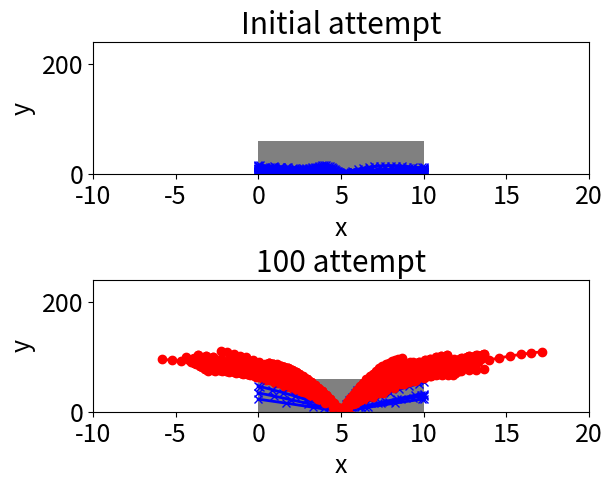
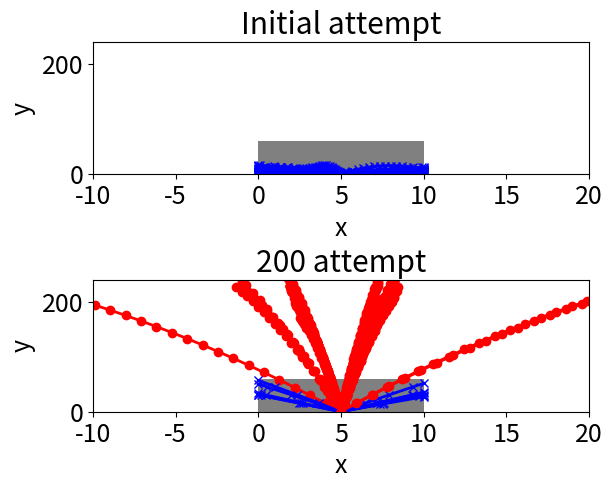
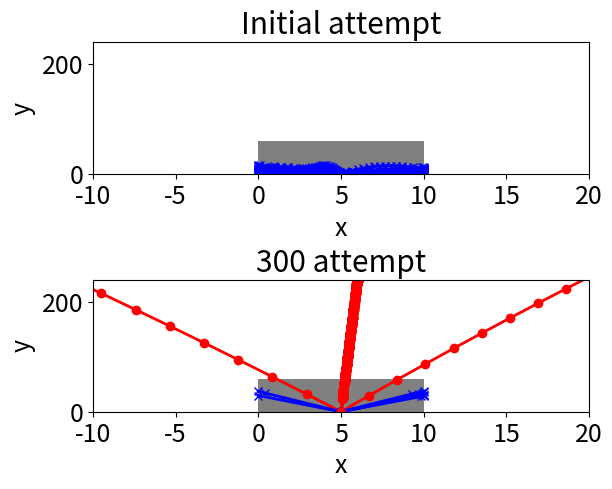
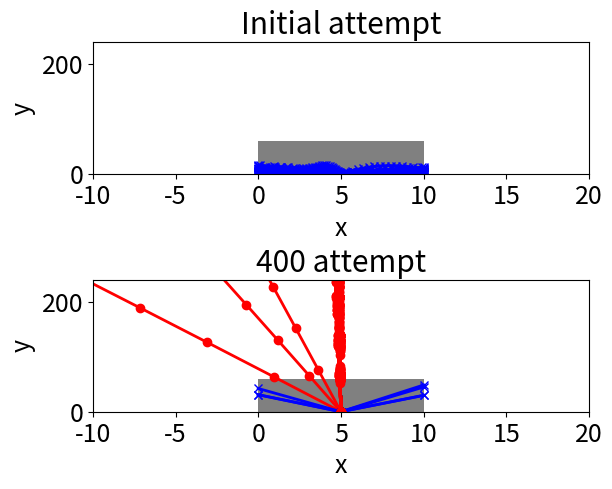
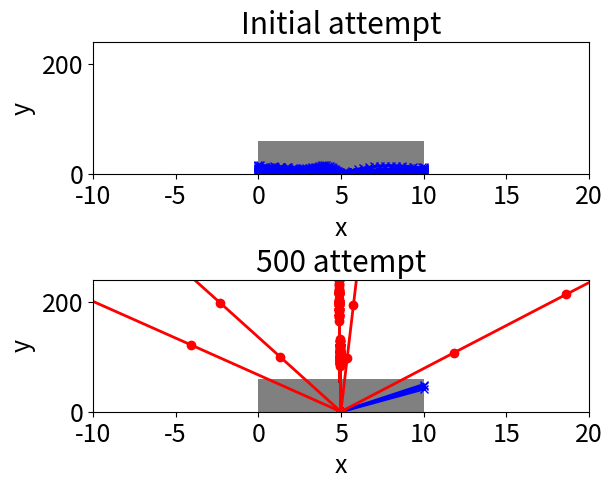
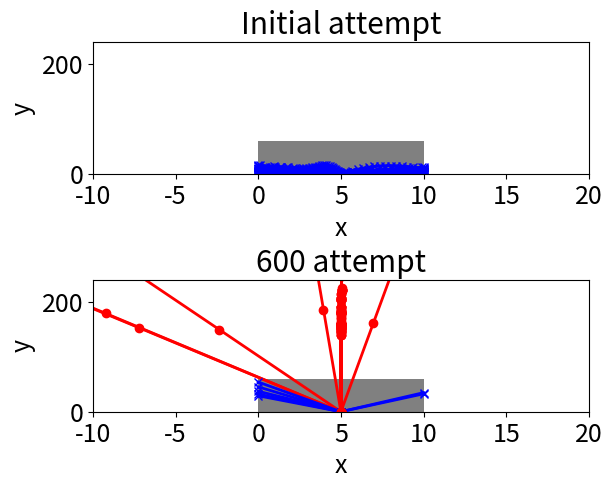
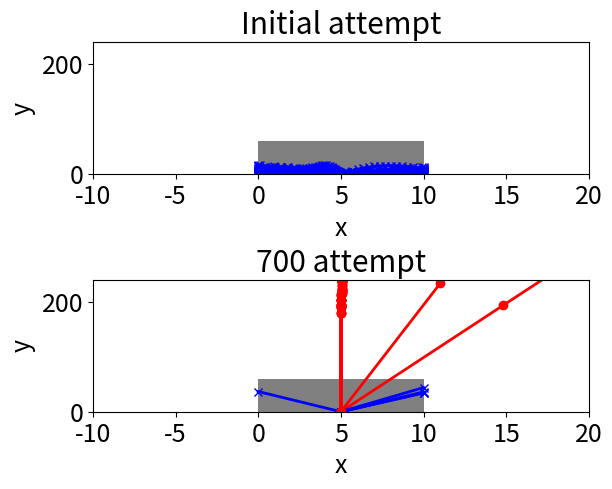
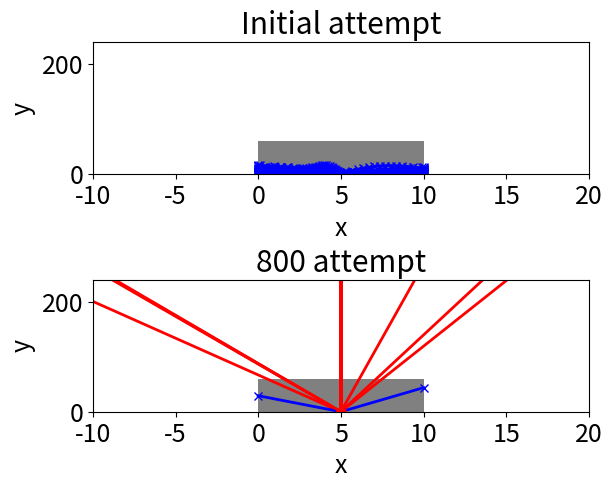
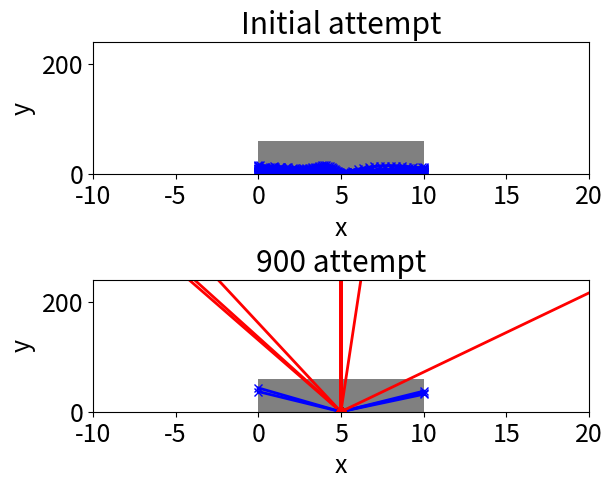
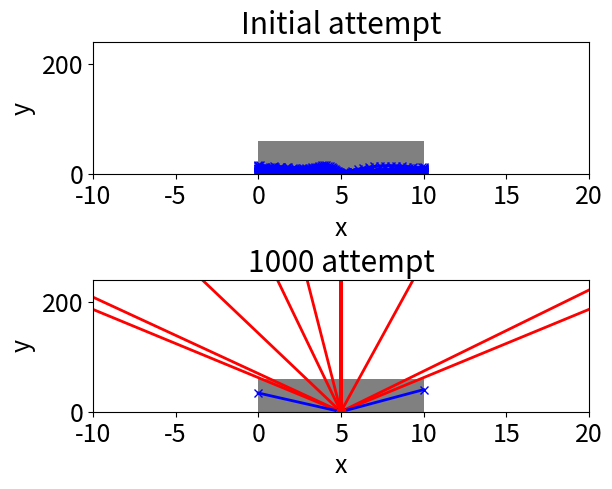

Generate these figures, in order, with matplotlib:
# -*- truncate-lines:t -*-
# -*- coding: utf-8 -*-
"""
Created on Wed Nov 2 14:39:18 2020
[redacted]
"""

# This exercise is based on example
# in Genetic Algorithms and Machine Learning for Programmers.
# Create AI Models and Evolve Solutions. Chapter 3.

import math
import matplotlib
import matplotlib.pyplot as plt
import random


def random_tries(items):
    return [(random.uniform(0.1, math.pi), random.uniform(2, 20))
            for _ in range(items)]


def hit_coordinate(theta, v, width):
    x = 0.5 * width
    x_hit = width
    if theta > math.pi / 2:
        x = -x
        x_hit = 0
    t = x / (v * math.cos(theta))
    y = v * t * math.sin(theta) - 0.5 * 9.81 * t * t
    if y < 0:
        y = 0.0
    return x_hit, y


def escaped(theta, v, width, height):
    x_hit, y_hit = hit_coordinate(theta, v, width)
    return (x_hit == 0 or x_hit == width) and y_hit > height


def launch(generation, height, width):
    results = []
    for (theta, v) in generation:
        x_hit, y_hit = hit_coordinate(theta, v, width)
        good = escaped(theta, v, width, height)
        result = [(width / 2.0, 0.0)]
        for i in range(1, 20):
            t = i * 0.2
            x = width / 2.0 + v * t * math.cos(theta)
            y = v * t * math.sin(theta) - 0.5 * 9.81 * t * t
            if y < 0:
                y = 0
            if not good and not (0 < x < width):
                result.append((x_hit, y_hit))
                break
            result.append((x, y))
        results.append(result)
    return results


def cumulative_probabilities(results):
    # Could use from itertools import accumulate in python 3
    cp = []
    total = 0
    for res in results:
        total += res
        cp.append(total)
    return cp  # not actually a probability!


def selection(generation, width):
    results = [hit_coordinate(theta, v, width)[1] for (theta, v) in generation]
    return cumulative_probabilities(results)


def choose(choices):
    p = random.uniform(0, choices[-1])
    for i in range(len(choices)):
        if choices[i] >= p:
            return i


def breed(mum, dad):
    return mum[0], dad[1]


def crossover(generation, width):
    choices = selection(generation, width)
    next_generation = []
    for i in range(0, len(generation)):
        mum = generation[choose(choices)]
        dad = generation[choose(choices)]
        next_generation.append(breed(mum, dad))
    return next_generation


def mutate(generation):
    # Could just pick one e.g.
    # i = random.randint(0, len(generation)-1)
    # or do all
    # or random shuffle and take top n
    for i in range(len(generation) - 1):
        (theta, v) = generation[i]
        if random.random() < 0.1:
            new_theta = theta + random.uniform(-10, 10) * math.pi / 180
            if 0 < new_theta < 2 * math.pi:
                theta = new_theta
        if random.random() < 0.1:
            v *= random.uniform(0.9, 1.1)
        generation[i] = (theta, v)


def display(generation, ax, height, width):
    rect = plt.Rectangle((0, 0), width, height, facecolor='gray')
    ax.add_patch(rect)
    ax.set_xlabel('x')
    ax.set_ylabel('y')
    ax.set_xlim(-width, 2 * width)
    ax.set_ylim(0, 4.0 * height)
    free = 0
    result = launch(generation, height, width)
    for res, (theta, v) in zip(result, generation):
        x = [j[0] for j in res]
        y = [j[1] for j in res]
        if escaped(theta, v, width, height):
            ax.plot(x, y, 'ro-', linewidth=2.0)
            free += 1
        else:
            ax.plot(x, y, 'bx-', linewidth=2.0)
    print("Escaped", free)


def display_start_and_finish(generation0, generation, height, width, attempt):
    matplotlib.rcParams.update({'font.size': 18})
    fig = plt.figure()
    ax0 = fig.add_subplot(2, 1, 1)  # 2 plots in one column; first plot
    ax0.set_title('Initial attempt')
    display(generation0, ax0, height, width)
    ax = fig.add_subplot(2, 1, 2)  # second plot
    ax.set_title(f'{attempt} attempt')
    display(generation, ax, height, width)
    plt.subplots_adjust(hspace=0.8)
    plt.show()


def fire():
    epochs = 1000
    items = 100
    height = 60
    width = 10

    generation = random_tries(items)
    generation0 = list(generation)  # save to contrast with last epoch

    for i in range(1, epochs + 1):
        generation = crossover(generation, width)
        mutate(generation)

        if i % (epochs / 10) == 0:
            display_start_and_finish(generation0, generation, height, width, i)


def single_shot():
    height = 5
    width = 10
    generation = [(math.pi / 3, 8), (math.pi / 4, 15), (math.pi / 3, 15), (math.pi / 3, 5)]
    matplotlib.rcParams.update({'font.size': 18})
    ax = plt.axes()
    ax.set_title('Cannon balls fired once')
    display(generation, ax, height, width)
    plt.show()


if __name__ == "__main__":
    # single_shot()
    fire()
